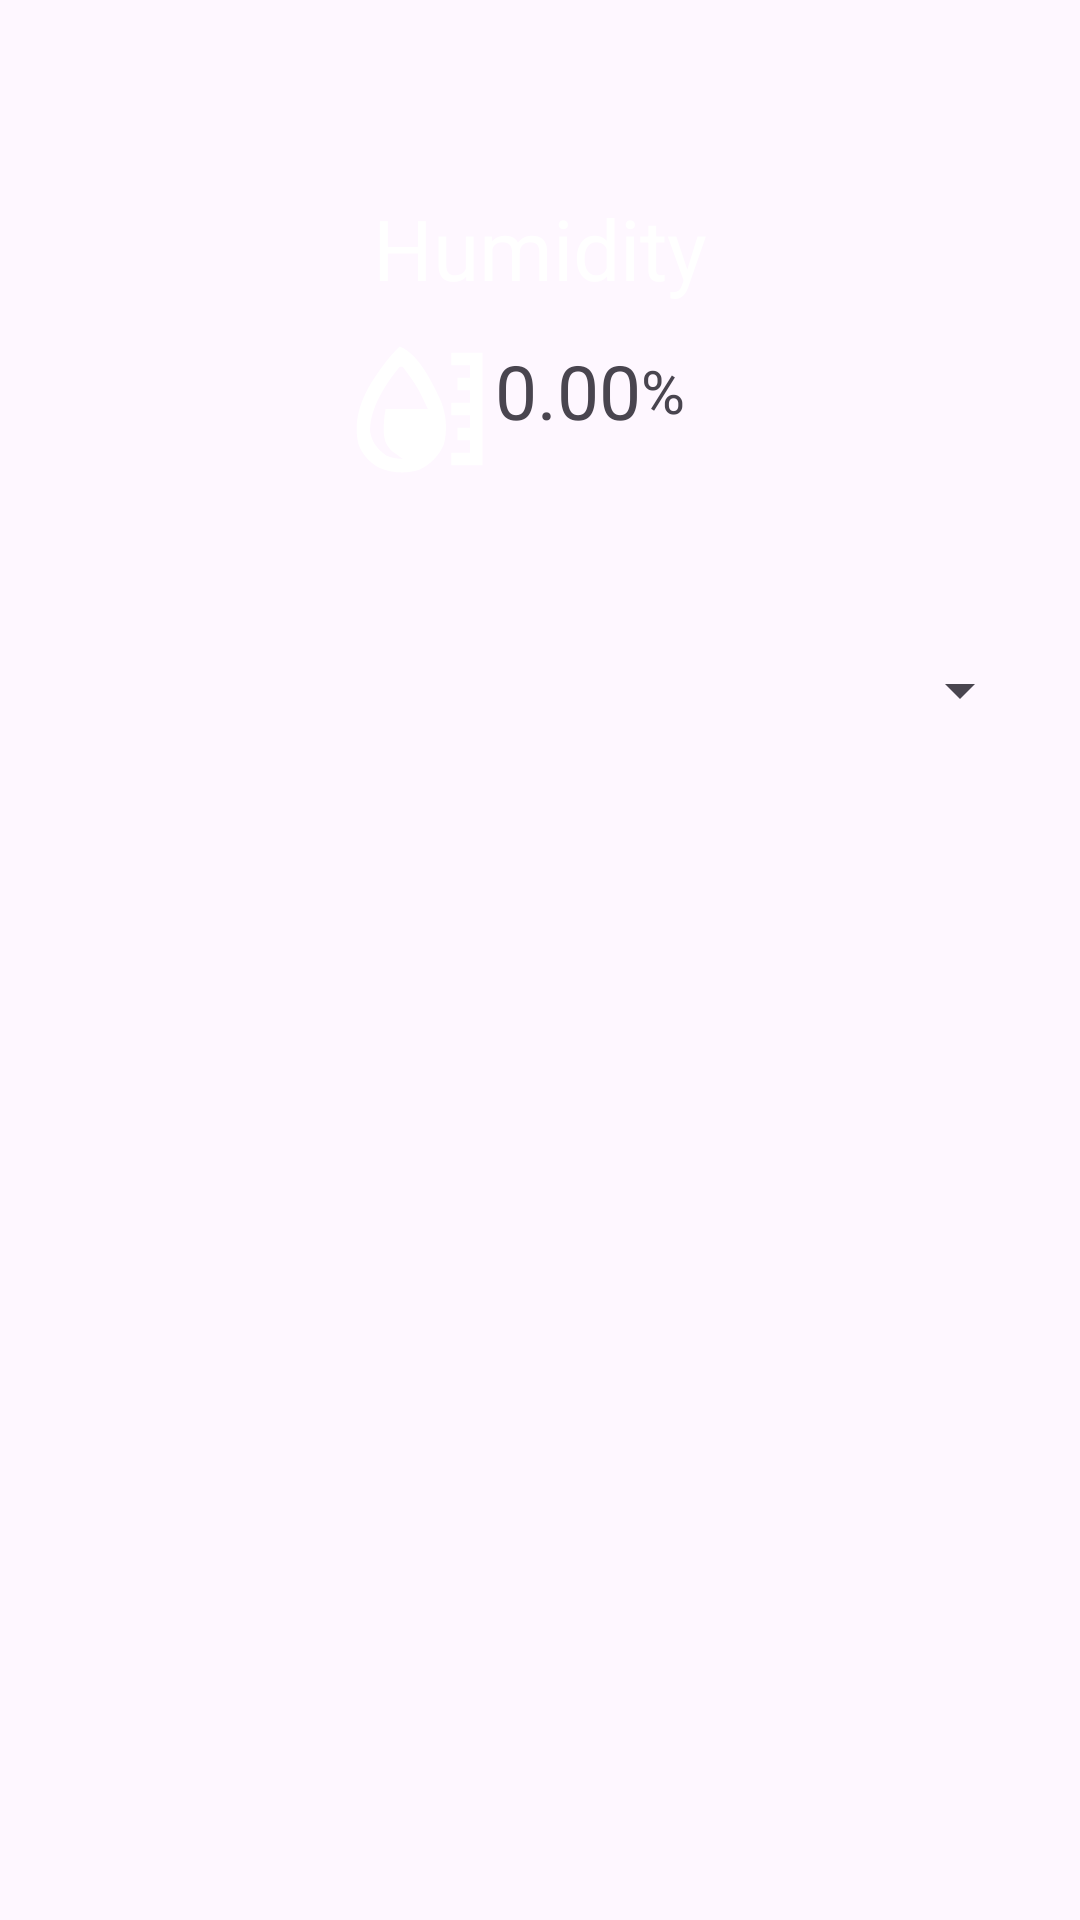

Produce the Android XML layout that renders to this screen, including the resource entries it uses.
<!-- AndroidManifest.xml: application theme Theme.MrHydro -->
<!-- res/layout/fragment_humidity.xml -->
<?xml version="1.0" encoding="utf-8"?>
<androidx.constraintlayout.widget.ConstraintLayout xmlns:android="http://schemas.android.com/apk/res/android"
    xmlns:app="http://schemas.android.com/apk/res-auto"
    xmlns:tools="http://schemas.android.com/tools"
    android:layout_width="match_parent"
    android:layout_height="match_parent"
    tools:context=".HumidityFragment">

    <LinearLayout
        android:id="@+id/linearLayout3"
        android:layout_width="match_parent"
        android:layout_height="190dp"
        android:background="@color/primary"
        android:foregroundTint="#673AB7"
        android:orientation="vertical"
        app:layout_constraintBottom_toBottomOf="parent"
        app:layout_constraintEnd_toEndOf="parent"
        app:layout_constraintHorizontal_bias="0.0"
        app:layout_constraintStart_toStartOf="parent"
        app:layout_constraintTop_toTopOf="parent"
        app:layout_constraintVertical_bias="0.0">

        <androidx.constraintlayout.widget.ConstraintLayout
            android:layout_width="match_parent"
            android:layout_height="wrap_content">

            <ImageView
                android:id="@+id/backButton"
                android:layout_width="63dp"
                android:layout_height="64dp"
                android:padding="16dp"
                android:src="@drawable/baseline_arrow_back_ios_new_24"
                app:layout_constraintBottom_toBottomOf="parent"
                app:layout_constraintEnd_toEndOf="parent"
                app:layout_constraintHorizontal_bias="0.0"
                app:layout_constraintStart_toStartOf="parent"
                app:layout_constraintTop_toTopOf="parent"
                app:layout_constraintVertical_bias="0.0" />
        </androidx.constraintlayout.widget.ConstraintLayout>

        <TextView
            android:layout_width="wrap_content"
            android:layout_height="wrap_content"
            android:layout_gravity="center_horizontal"
            android:text="Humidity"
            android:textColor="@color/white"
            android:textSize="28sp" />

        <LinearLayout
            android:layout_width="match_parent"
            android:layout_height="80dp"
            android:orientation="horizontal"
            android:paddingLeft="115dp"
            android:paddingTop="10dp"
            android:paddingRight="115dp"
            android:gravity="center_vertical">

            <ImageView
                android:layout_width="50dp"
                android:layout_height="50dp"
                android:layout_gravity="center_horizontal"
                android:src="@drawable/humidity"
                />

            <TextView
                android:id="@+id/humidityValue"
                android:layout_width="wrap_content"
                android:layout_height="wrap_content"
                android:text="0.00"
                android:textColor="@color/tertiary"
                android:textSize="25sp"
                android:layout_marginBottom="16dp"
                />

            <TextView
                android:layout_width="wrap_content"
                android:layout_height="wrap_content"
                android:text="%"
                android:textColor="@color/tertiary"
                android:textSize="20sp"
                android:layout_marginBottom="16dp"/>
        </LinearLayout>

    </LinearLayout>

    <Spinner
        android:id="@+id/dropdownMenu"
        android:layout_width="0dp"
        android:layout_height="wrap_content"
        android:layout_marginStart="16dp"
        android:layout_marginTop="16dp"
        android:layout_marginEnd="16dp"
        android:minHeight="48dp"
        app:layout_constraintEnd_toEndOf="parent"
        app:layout_constraintStart_toStartOf="parent"
        app:layout_constraintTop_toBottomOf="@id/linearLayout3" />

    <FrameLayout
        android:id="@+id/lineChartContainer"
        android:layout_width="0dp"
        android:layout_height="0dp"
        app:layout_constraintTop_toBottomOf="@id/dropdownMenu"
        app:layout_constraintStart_toStartOf="parent"
        app:layout_constraintEnd_toEndOf="parent"
        app:layout_constraintBottom_toBottomOf="parent"
        android:layout_marginTop="16dp"
        android:layout_marginStart="16dp"
        android:layout_marginEnd="16dp"
        android:layout_marginBottom="16dp" />


</androidx.constraintlayout.widget.ConstraintLayout>
<!-- resources referenced by this layout -->
<resources>
  <color name="white">#FFFFFFFF</color>
  <!-- drawable humidity (drawable) -->
  <vector xmlns:android="http://schemas.android.com/apk/res/android"
      android:width="96dp"
      android:height="96dp"
      android:viewportWidth="96"
      android:viewportHeight="96">
    <path
        android:pathData="M35,8C47.421,12.824 56.159,31.901 61.512,43.188C64.875,51.873 65.704,61.977 63.152,70.996C59.944,78.142 54.502,83.641 47.375,86.938C38.934,89.596 29.17,89.071 21.184,85.32C15.414,81.831 11.132,77.075 8.664,70.766C5.262,56.597 9.405,43.785 16.625,31.5C21.912,23.302 27.861,14.688 35,8ZM35,21C25.986,31.921 15.915,47.41 16,62C17.117,69.327 20.463,73.323 26.313,77.75C29.911,79.424 33.051,79.665 37,80C36.443,79.588 35.886,79.175 35.313,78.75C34.549,78.173 33.786,77.595 33,77C32.154,76.423 31.309,75.845 30.438,75.25C26.376,71.501 25.15,68.217 24.785,62.832C24.733,57.659 24.981,53.094 26,48C34.91,48 43.82,48 53,48C46.293,33.7 46.293,33.7 37,21C36.34,21 35.68,21 35,21Z"
        android:fillColor="@color/white"/>
    <path
        android:pathData="M68,12C74.6,12 81.2,12 88,12C88,35.76 88,59.52 88,84C81.4,84 74.8,84 68,84C68,81.36 68,78.72 68,76C71.96,76 75.92,76 80,76C80,73.36 80,70.72 80,68C77.36,68 74.72,68 72,68C72,65.36 72,62.72 72,60C74.64,60 77.28,60 80,60C80,57.36 80,54.72 80,52C76.04,52 72.08,52 68,52C68,49.36 68,46.72 68,44C71.96,44 75.92,44 80,44C80,41.36 80,38.72 80,36C77.36,36 74.72,36 72,36C72,33.36 72,30.72 72,28C74.64,28 77.28,28 80,28C80,25.36 80,22.72 80,20C76.04,20 72.08,20 68,20C68,17.36 68,14.72 68,12Z"
        android:fillColor="@color/white"/>
  </vector>
  <style name="Theme.MrHydro" parent="Base.Theme.MrHydro" />
  <style name="Base.Theme.MrHydro" parent="Theme.Material3.DayNight.NoActionBar">
          <item name="colorPrimary">@color/navy</item>
          <item name="colorPrimaryDark">@color/darknavy</item>
          <item name="android:textColorPrimary">@color/navy</item>
      </style>
  <color name="navy">#053B50</color>
  <color name="darknavy">#04364A</color>
</resources>
